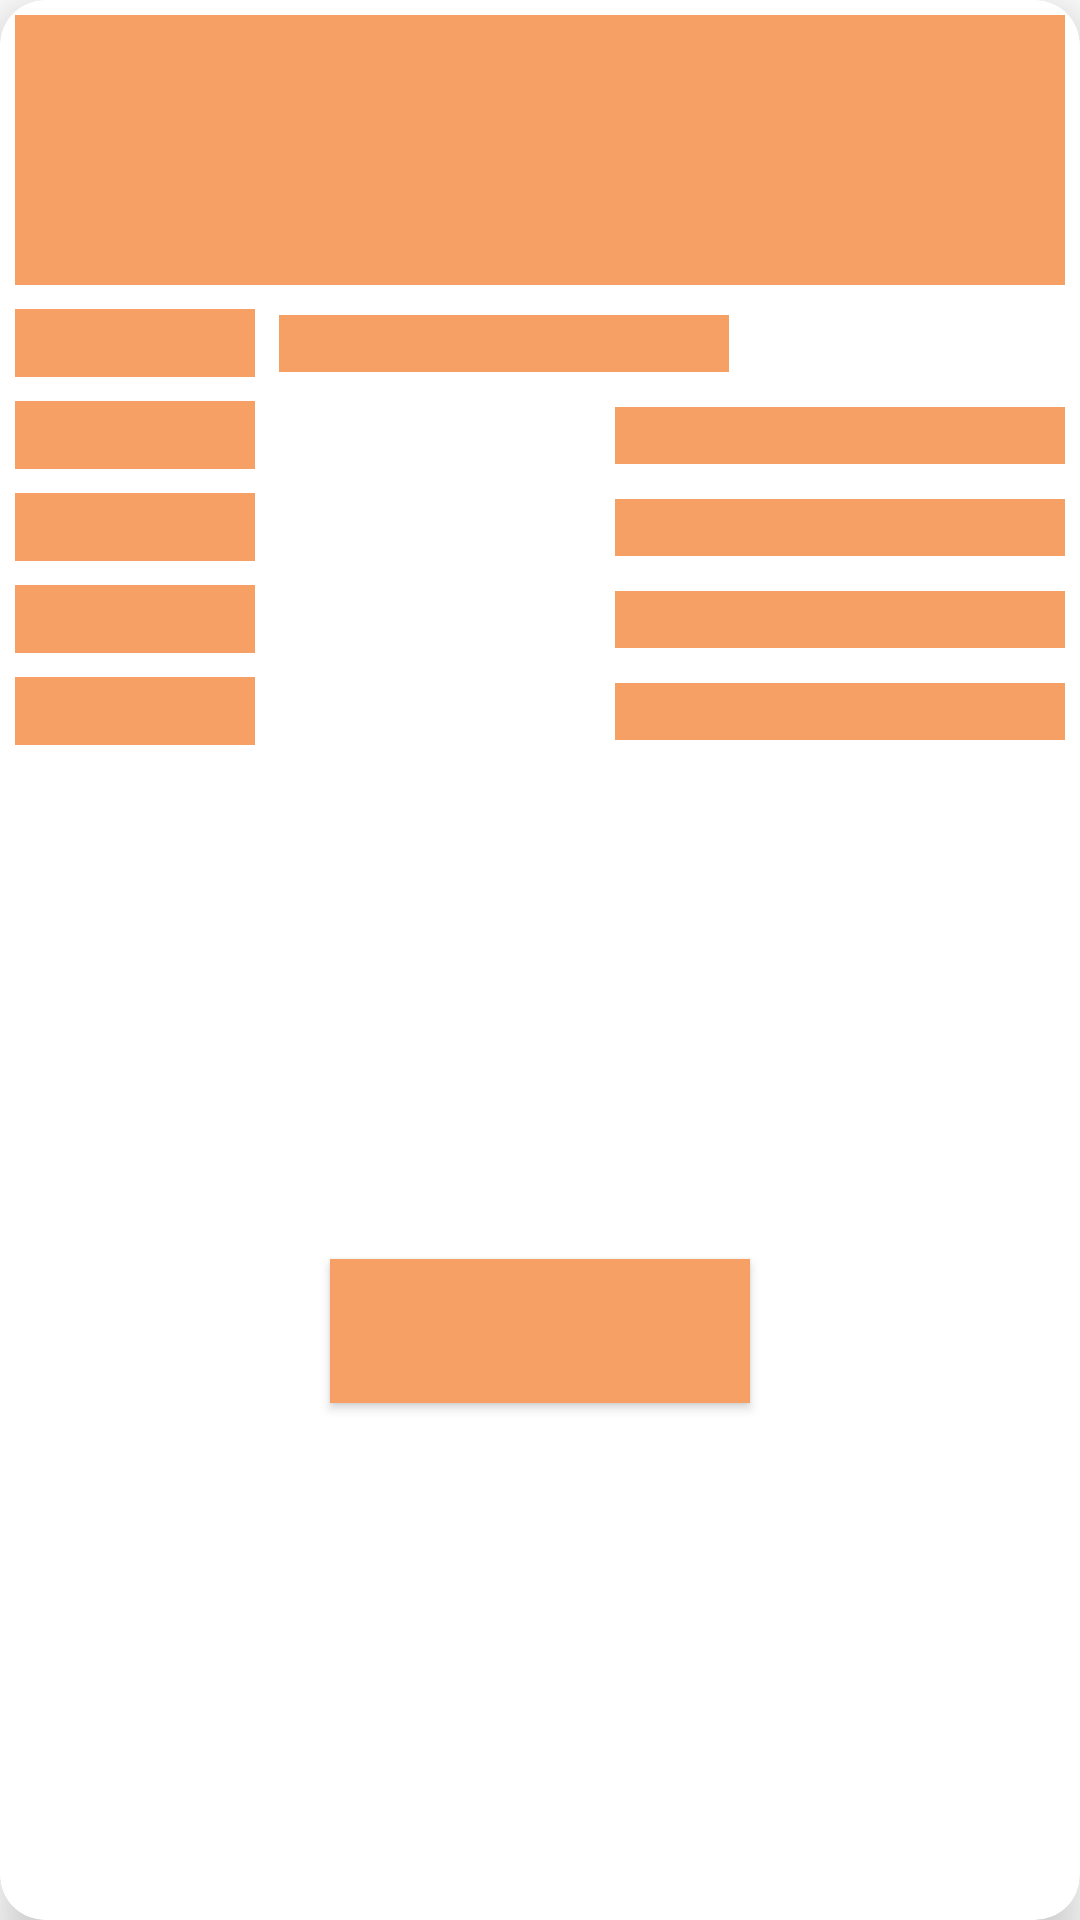

Reconstruct the res/layout file that produces this screen, plus the resources it refers to.
<!-- AndroidManifest.xml: application theme Theme.Angel1 -->
<!-- res/layout/application_shimer.xml -->
<?xml version="1.0" encoding="utf-8"?>
<androidx.cardview.widget.CardView xmlns:android="http://schemas.android.com/apk/res/android"
    xmlns:app="http://schemas.android.com/apk/res-auto"
    xmlns:tools="http://schemas.android.com/tools"
    android:layout_width="match_parent"
    android:layout_height="wrap_content"
    app:cardBackgroundColor="@color/white"
    app:cardCornerRadius="15dp"
    app:cardElevation="10dp"
    app:contentPadding="5dp"
    android:layout_margin="15dp">

    <androidx.constraintlayout.widget.ConstraintLayout
        android:layout_width="match_parent"
        android:layout_height="match_parent">

        <ImageView
            android:id="@+id/imageView3"
            android:layout_width="0dp"
            android:layout_height="90dp"
            android:background="@color/orange"
            android:scaleType="centerCrop"
            app:layout_constraintEnd_toEndOf="parent"
            app:layout_constraintStart_toStartOf="parent"
            app:layout_constraintTop_toTopOf="parent" />

        <TextView
            android:id="@+id/textView12"
            android:layout_width="80dp"
            android:layout_height="wrap_content"
            android:layout_marginTop="8dp"
            android:background="@color/orange"
            android:textColor="@color/black"
            android:textSize="17sp"
            android:textStyle="bold"
            app:layout_constraintStart_toStartOf="parent"
            app:layout_constraintTop_toBottomOf="@+id/imageView3" />

        <TextView
            android:id="@+id/textView13"
            android:layout_width="150dp"
            android:layout_height="wrap_content"
            android:layout_marginStart="8dp"
            android:background="@color/orange"
            android:fontFamily="@font/jomolhari"
            android:textColor="@color/blue"
            app:layout_constraintBottom_toBottomOf="@+id/textView12"
            app:layout_constraintStart_toEndOf="@+id/textView12"
            app:layout_constraintTop_toTopOf="@+id/textView12" />

        <TextView
            android:id="@+id/textView14"
            android:layout_width="80dp"
            android:layout_height="wrap_content"
            android:layout_marginTop="8dp"
            android:background="@color/orange"
            android:textColor="@color/black"
            android:textSize="17sp"
            android:textStyle="bold"
            app:layout_constraintStart_toStartOf="@+id/textView12"
            app:layout_constraintTop_toBottomOf="@+id/textView12" />

        <TextView
            android:id="@+id/textView15"
            android:layout_width="150dp"
            android:layout_height="wrap_content"
            android:layout_marginStart="3dp"
            android:fontFamily="@font/jomolhari"
            android:background="@color/orange"
            android:textColor="@color/blue"
            app:layout_constraintBottom_toBottomOf="@+id/textView14"
            app:layout_constraintEnd_toEndOf="parent"
            app:layout_constraintHorizontal_bias="1.0"
            app:layout_constraintStart_toEndOf="@+id/textView14"
            app:layout_constraintTop_toTopOf="@+id/textView14" />

        <TextView
            android:id="@+id/textView16"
            android:layout_width="80dp"
            android:layout_height="wrap_content"
            android:layout_marginTop="8dp"
            android:background="@color/orange"
            android:textColor="@color/black"
            android:textSize="17sp"
            android:textStyle="bold"
            app:layout_constraintStart_toStartOf="@+id/textView14"
            app:layout_constraintTop_toBottomOf="@+id/textView14" />

        <TextView
            android:id="@+id/textView17"
            android:layout_width="150dp"
            android:layout_height="wrap_content"
            android:layout_marginStart="3dp"
            android:fontFamily="@font/jomolhari"
            android:background="@color/orange"
            android:textColor="@color/blue"
            app:layout_constraintBottom_toBottomOf="@+id/textView16"
            app:layout_constraintEnd_toEndOf="parent"
            app:layout_constraintHorizontal_bias="1.0"
            app:layout_constraintStart_toEndOf="@+id/textView16"
            app:layout_constraintTop_toTopOf="@+id/textView16" />

        <TextView
            android:id="@+id/textView18"
            android:layout_width="80dp"
            android:layout_height="wrap_content"
            android:layout_marginTop="8dp"
            android:background="@color/orange"
            android:textColor="@color/black"
            android:textSize="17sp"
            android:textStyle="bold"
            app:layout_constraintStart_toStartOf="@+id/textView16"
            app:layout_constraintTop_toBottomOf="@+id/textView16" />

        <TextView
            android:id="@+id/textView19"
            android:layout_width="150dp"
            android:layout_height="wrap_content"
            android:layout_marginStart="3dp"
            android:fontFamily="@font/jomolhari"
            android:background="@color/orange"
            android:textColor="@color/blue"
            app:layout_constraintBottom_toBottomOf="@+id/textView18"
            app:layout_constraintEnd_toEndOf="parent"
            app:layout_constraintHorizontal_bias="1.0"
            app:layout_constraintStart_toEndOf="@+id/textView18"
            app:layout_constraintTop_toTopOf="@+id/textView18" />

        <TextView
            android:id="@+id/textView20"
            android:layout_width="80dp"
            android:layout_height="wrap_content"
            android:layout_marginTop="8dp"
            android:background="@color/orange"
            android:textColor="@color/black"
            android:textSize="17sp"
            android:textStyle="bold"
            app:layout_constraintStart_toStartOf="@+id/textView18"
            app:layout_constraintTop_toBottomOf="@+id/textView18" />

        <TextView
            android:id="@+id/textView21"
            android:layout_width="150dp"
            android:layout_height="wrap_content"
            android:layout_marginStart="3dp"
            android:fontFamily="@font/jomolhari"
            android:background="@color/orange"
            android:textColor="@color/blue"
            app:layout_constraintBottom_toBottomOf="@+id/textView20"
            app:layout_constraintEnd_toEndOf="parent"
            app:layout_constraintHorizontal_bias="1.0"
            app:layout_constraintStart_toEndOf="@+id/textView20"
            app:layout_constraintTop_toTopOf="@+id/textView20" />

        <androidx.appcompat.widget.AppCompatButton
            android:id="@+id/appCompatButton"
            android:layout_width="0dp"
            android:layout_height="wrap_content"
            android:layout_marginTop="8dp"
            android:layout_marginBottom="4dp"
            android:background="@color/orange"
            android:padding="14dp"
            android:textAllCaps="false"
            android:textColor="@color/white"
            android:textStyle="bold"
            app:layout_constraintBottom_toBottomOf="parent"
            app:layout_constraintEnd_toEndOf="@+id/textView21"
            app:layout_constraintStart_toStartOf="parent"
            app:layout_constraintTop_toBottomOf="@+id/textView20"
            app:layout_constraintWidth_percent=".4" />

    </androidx.constraintlayout.widget.ConstraintLayout>

</androidx.cardview.widget.CardView>
<!-- resources referenced by this layout -->
<resources>
  <color name="black">#FF000000</color>
  <color name="blue">#FF6600</color>
  <color name="orange">#F6A066</color>
  <color name="white">#FFFFFFFF</color>
  <style name="Theme.Angel1" parent="Theme.MaterialComponents.DayNight.DarkActionBar">
          
          <item name="colorPrimary">@color/blue</item>
          <item name="colorPrimaryVariant">@color/blue</item>
          <item name="colorOnPrimary">@color/white</item>
          
          <item name="android:statusBarColor">?attr/colorPrimaryVariant</item>
          
      </style>
</resources>
